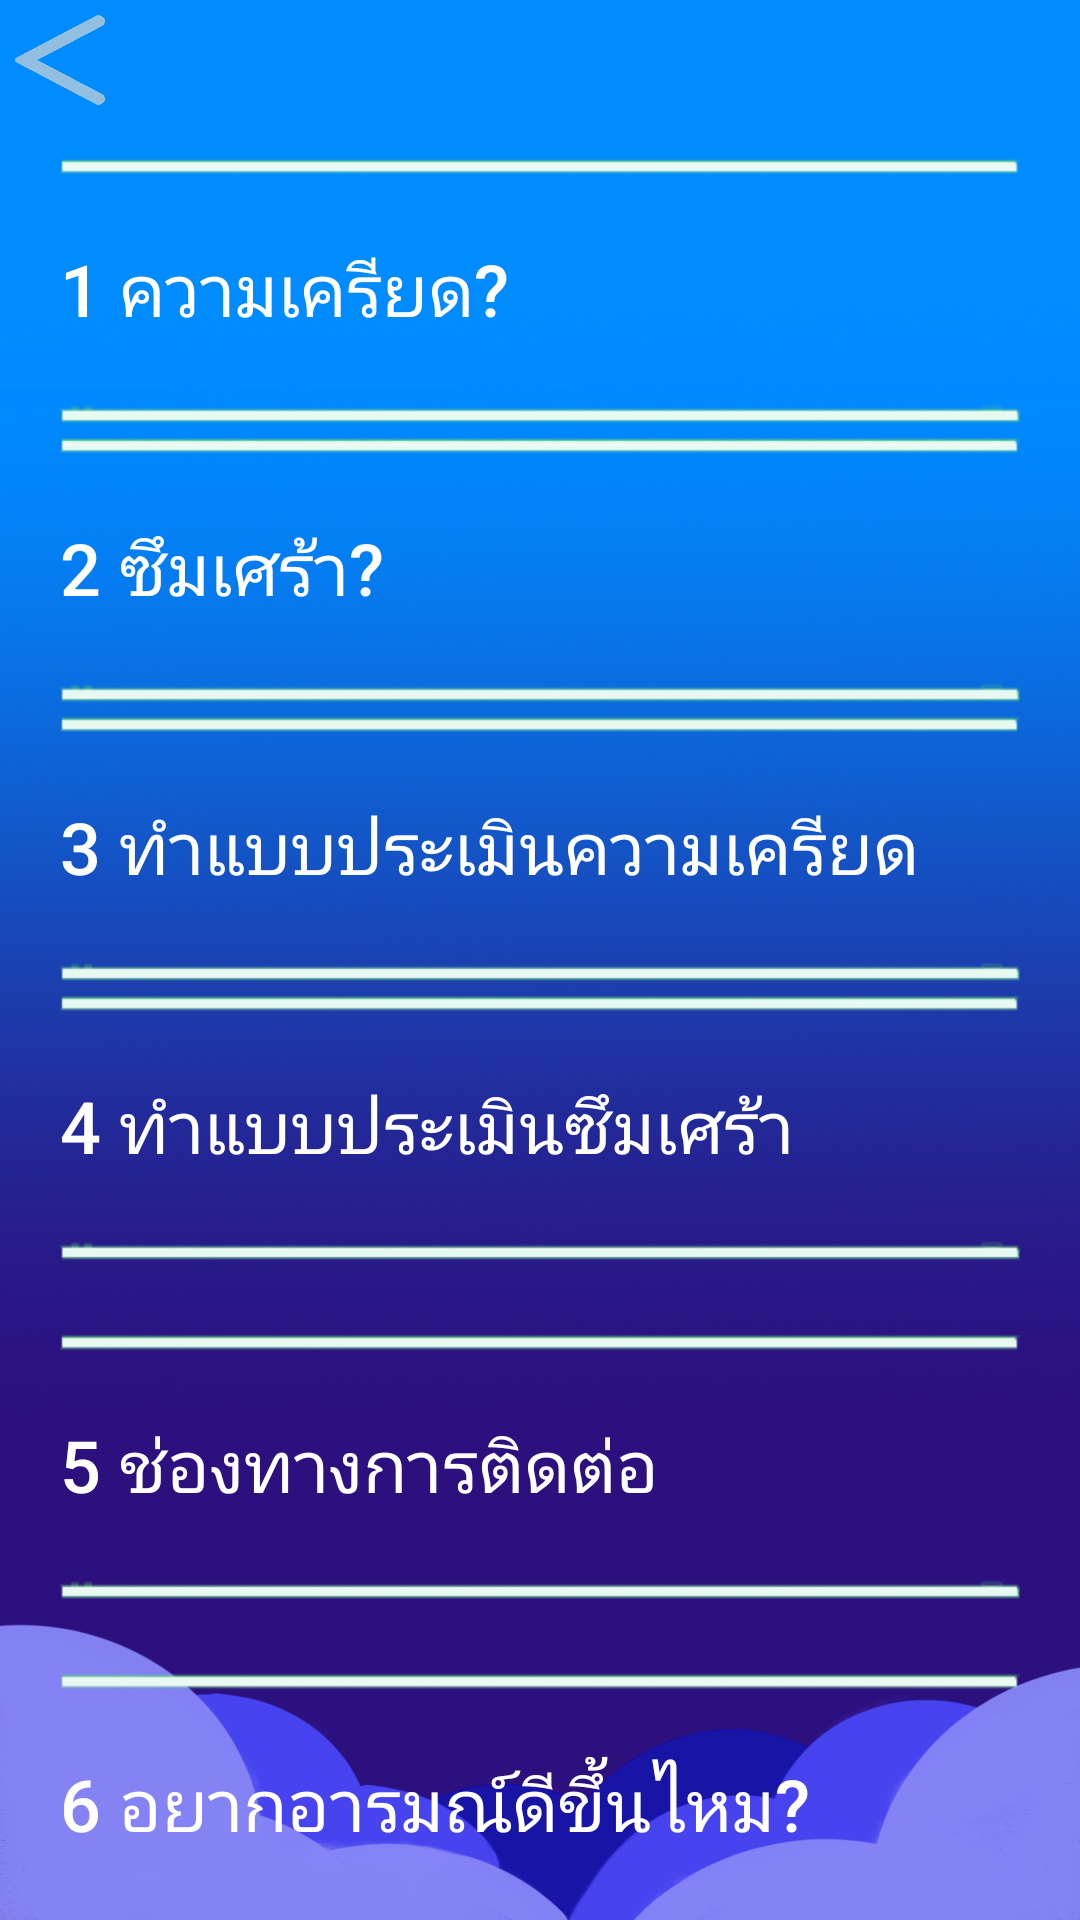

Reconstruct the res/layout file that produces this screen, plus the resources it refers to.
<!-- AndroidManifest.xml: application theme AppTheme -->
<!-- res/layout/allmenu.xml -->
<?xml version="1.0" encoding="utf-8"?>
<RelativeLayout xmlns:android="http://schemas.android.com/apk/res/android"
    android:orientation="vertical" android:layout_width="match_parent"
    android:layout_height="match_parent"
    android:background="@drawable/bgn">

    <Button
        android:id="@+id/backToMainPage"
        android:layout_width="30dp"
        android:layout_height="30dp"
        android:layout_gravity="left"
        android:layout_margin="5dp"
        android:adjustViewBounds="true"
        android:background="@drawable/backbut"
        android:scaleType="fitXY" />

    <ScrollView
        android:id="@+id/scrollView1"
        android:layout_width="wrap_content"
        android:layout_height="wrap_content"
        android:layout_below="@id/scrollView1"
        android:scrollbars="none">

        <LinearLayout
            android:layout_width="match_parent"
            android:layout_height="match_parent"
            android:layout_marginVertical="50dp"
            android:gravity="center"
            android:orientation="vertical">

            <Button
                android:id="@+id/stressButton"
                android:layout_width="wrap_content"
                android:layout_height="wrap_content"
                android:layout_marginHorizontal="20dp"
                android:layout_weight="10"
                android:background="@drawable/topic"
                android:text="1 ความเครียด?"
                android:textAlignment="viewStart"
                android:textColor="#FFFFFF"
                android:textSize="24dp"
                android:visibility="visible"></Button>

            <Button
                android:id="@+id/sadButton2"
                android:layout_width="wrap_content"
                android:layout_height="wrap_content"
                android:layout_marginHorizontal="20dp"
                android:layout_weight="10"
                android:background="@drawable/topic"
                android:text="2 ซึมเศร้า?"
                android:textAlignment="viewStart"
                android:textColor="#FFFFFF"
                android:textSize="24dp"
                android:visibility="visible"></Button>

            <Button
                android:id="@+id/stresstestButton3"
                android:layout_width="wrap_content"
                android:layout_height="wrap_content"
                android:layout_weight="10"
                android:layout_marginHorizontal="20dp"
                android:background="@drawable/topic"
                android:text="3 ทำแบบประเมินความเครียด"
                android:textAlignment="viewStart"
                android:textColor="#FFFFFF"
                android:textSize="24dp"
                android:visibility="visible"></Button>

            <Button
            android:id="@+id/sadtestButton4"
            android:layout_width="wrap_content"
            android:layout_height="wrap_content"
            android:layout_weight="10"
            android:layout_marginHorizontal="20dp"
            android:background="@drawable/topic"
            android:text="4 ทำแบบประเมินซึมเศร้า"
            android:textAlignment="viewStart"
            android:textColor="#FFFFFF"
            android:textSize="24dp"
            android:layout_marginBottom="20dp"
            android:visibility="visible"></Button>

            <Button
                android:id="@+id/contactButton5"
                android:layout_width="wrap_content"
                android:layout_height="wrap_content"
                android:layout_weight="10"
                android:layout_marginHorizontal="20dp"
                android:background="@drawable/topic"
                android:text="5 ช่องทางการติดต่อ"
                android:textAlignment="viewStart"
                android:textColor="#FFFFFF"
                android:textSize="24dp"
                android:layout_marginBottom="20dp"
                android:visibility="visible"></Button>

            <Button
                android:id="@+id/feelbetterButton6"
                android:layout_width="wrap_content"
                android:layout_height="wrap_content"
                android:layout_weight="10"
                android:layout_marginHorizontal="20dp"
                android:background="@drawable/topic"
                android:text="6 อยากอารมณ์ดีขึ้นไหม?"
                android:textAlignment="viewStart"
                android:textColor="#FFFFFF"
                android:textSize="24dp"
                android:layout_marginBottom="20dp"
                android:visibility="visible"></Button>

        </LinearLayout>
    </ScrollView>

</RelativeLayout>
<!-- resources referenced by this layout -->
<resources>
  <!-- drawable backbut: png bitmap (drawable-xhdpi, 45860 bytes) -->
  <!-- drawable bgn: png bitmap (drawable-xhdpi, 695356 bytes) -->
  <!-- drawable topic: png bitmap (drawable-xhdpi, 2932 bytes) -->
  <style name="AppTheme" parent="Theme.AppCompat.Light.NoActionBar">
          
          <item name="colorPrimary">@color/colorPrimary</item>
          <item name="colorPrimaryDark">@color/colorPrimaryDark</item>
          <item name="colorAccent">@color/colorAccent</item>
      </style>
  <!-- not gathered from this repository: default colours our renderer supplied (Android Studio template values) -->
  <color name="colorPrimary">#FF6200EE</color>
  <color name="colorPrimaryDark">#FF3700B3</color>
  <color name="colorAccent">#FF03DAC5</color>
</resources>
